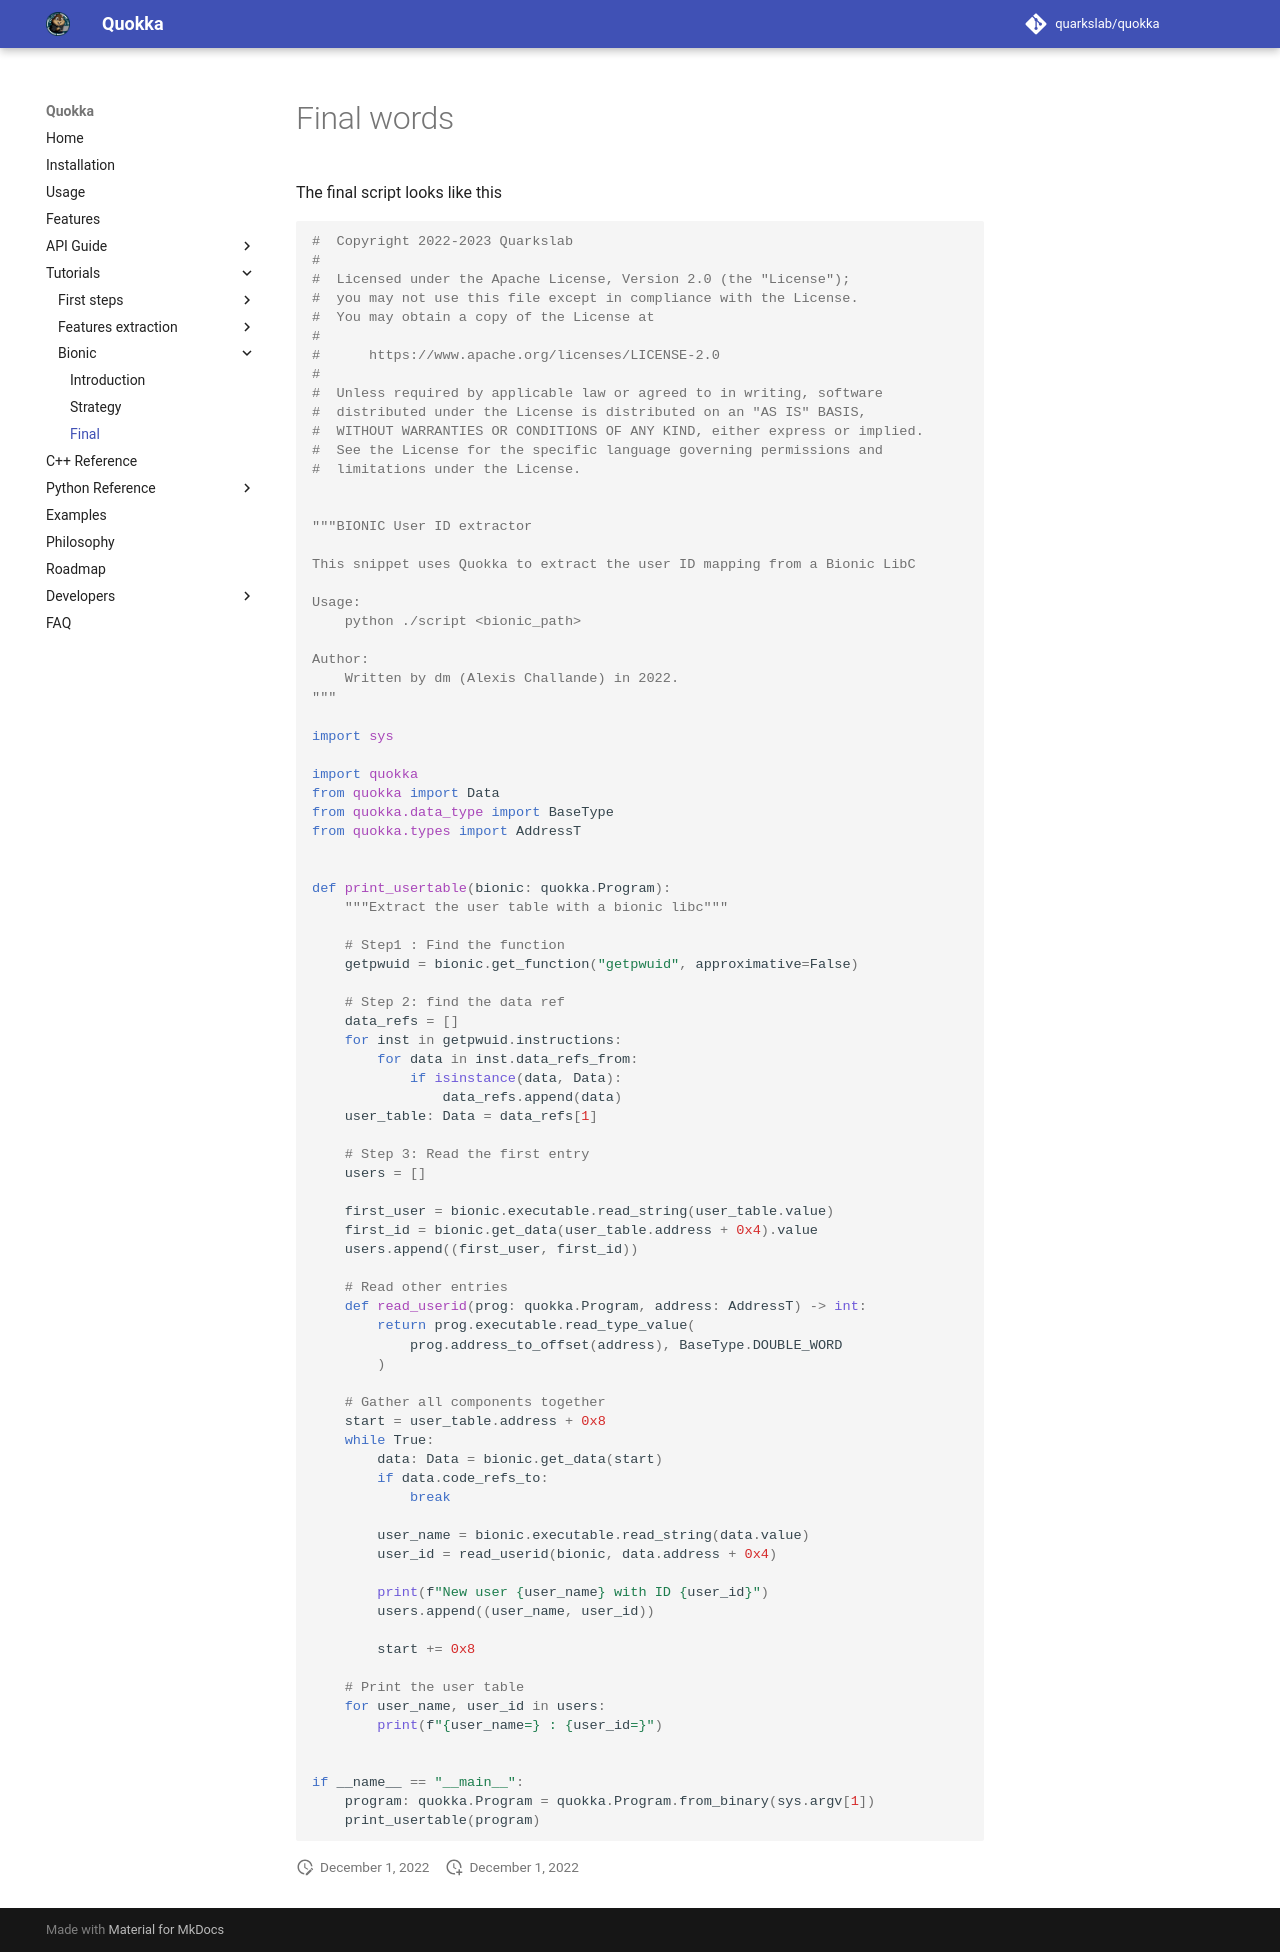

repository: quarkslab/quokka · page: tutorials/bionic/final/index.html · generator: mkdocs

# Final words

The final script looks like this

```python
--8<-- "docs/tutorials/bionic/code/script.py"
```
